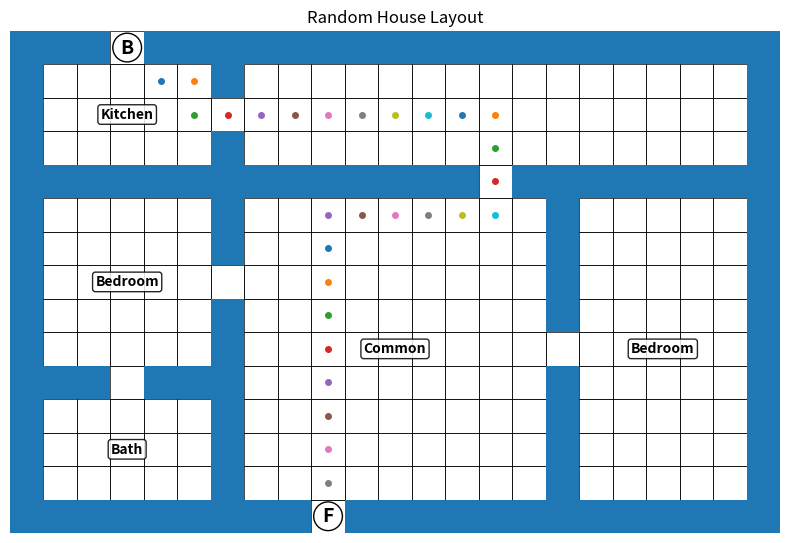

Reproduce this figure in Python.
import random
import time
from collections import deque
import matplotlib.pyplot as plt


MIN_WIDTH = 21
MAX_WIDTH = 25   # odd only
MIN_HEIGHT = 15
MAX_HEIGHT = 19  # odd only


def odd_choices(start, end):
    return [n for n in range(start, end + 1) if n % 2 == 1]


def log_stage(name, start_time):
    elapsed = time.perf_counter() - start_time
    print(f"{name}... {elapsed:.4f}s")
    return time.perf_counter()


def segment_center(start, end):
    length = end - start + 1
    if length % 2 == 0:
        raise ValueError(f"Segment {start}..{end} has even length; cannot center exactly.")
    return (start + end) // 2


def offset_position(start, end, mode):
    c = segment_center(start, end)
    if mode == "center":
        return c
    if mode == "left":
        return max(start, c - 2)
    if mode == "right":
        return min(end, c + 2)
    return c


def create_empty_grid(width, height):
    return [[" " for _ in range(width)] for _ in range(height)]


def print_grid(grid):
    for row in grid:
        print("".join(row))


def draw_outer_walls(grid, width, height):
    for x in range(width):
        grid[0][x] = "#"
        grid[height - 1][x] = "#"
    for y in range(height):
        grid[y][0] = "#"
        grid[y][width - 1] = "#"


def draw_vertical_wall(grid, x, y1, y2, door_y=None):
    for y in range(y1, y2 + 1):
        if y != door_y:
            grid[y][x] = "#"


def draw_horizontal_wall(grid, x1, x2, y, door_x=None):
    for x in range(x1, x2 + 1):
        if x != door_x:
            grid[y][x] = "#"


def room_center(room):
    cx = segment_center(room["x1"], room["x2"])
    cy = segment_center(room["y1"], room["y2"])
    return cx, cy


def room_area(room):
    return (room["x2"] - room["x1"] + 1) * (room["y2"] - room["y1"] + 1)


def place_exterior_doors(grid, width, height, kitchen_room, common_room):
    """
    B is always on the back (top) and kitchen is always back-left or back-right.
    F is always on the front (bottom) and can be center / offset left / offset right.
    B must never line up exactly with F.
    """
    bx = segment_center(kitchen_room["x1"], kitchen_room["x2"])

    modes = ["center", "left", "right"]
    random.shuffle(modes)

    fx = None
    chosen_mode = None
    for mode in modes:
        candidate = offset_position(common_room["x1"], common_room["x2"], mode)
        if candidate != bx:
            fx = candidate
            chosen_mode = mode
            break

    if fx is None:
        possible = [x for x in range(common_room["x1"], common_room["x2"] + 1) if x != bx]
        fx = random.choice(possible)
        chosen_mode = "fallback"

    grid[0][bx] = "B"
    grid[height - 1][fx] = "F"

    return (bx, 1), (fx, height - 2), chosen_mode


def find_path(grid, start, end, width, height):
    queue = deque([start])
    visited = {start}
    parent = {}

    while queue:
        x, y = queue.popleft()

        if (x, y) == end:
            path = []
            cur = end
            while cur != start:
                path.append(cur)
                cur = parent[cur]
            path.reverse()
            return path

        for dx, dy in [(1, 0), (-1, 0), (0, 1), (0, -1)]:
            nx, ny = x + dx, y + dy
            if (
                0 <= nx < width
                and 0 <= ny < height
                and (nx, ny) not in visited
                and grid[ny][nx] != "#"
            ):
                visited.add((nx, ny))
                parent[(nx, ny)] = (x, y)
                queue.append((nx, ny))

    return None


def draw_path(grid, path):
    for x, y in path:
        if grid[y][x] == " ":
            grid[y][x] = "."


def assign_labels(rooms):
    labels = {}
    kitchen_index = next(i for i, r in enumerate(rooms) if r["type"] == "Kitchen")
    common_index = next(i for i, r in enumerate(rooms) if r["type"] == "Common")

    labels[kitchen_index] = "Kitchen"
    labels[common_index] = "Common"

    remaining = [i for i in range(len(rooms)) if i not in labels]
    if remaining:
        smallest = min(remaining, key=lambda i: room_area(rooms[i]))
    else:
        smallest = None

    for i in remaining:
        if i == smallest:
            labels[i] = "Bath"
        else:
            labels[i] = "Bedroom"

    return labels


def build_four_room_template_a(width, height, kitchen_side):
    """
    4 rooms:
    Kitchen at back left/right
    Common large middle/front
    Bedroom side
    Bath compact corner
    """
    grid = create_empty_grid(width, height)
    draw_outer_walls(grid, width, height)

    kitchen_h = 3
    split_y = kitchen_h + 1
    lower_y1 = split_y + 1
    lower_y2 = height - 2

    kitchen_w = random.choice([5, 7])
    bedroom_w = random.choice([5, 7])
    bath_w = 3
    bath_h = 3

    if kitchen_side == "left":
        kitchen = {"type": "Kitchen", "x1": 1, "x2": kitchen_w, "y1": 1, "y2": kitchen_h}
        upper_other_x1 = kitchen_w + 2
        upper_other_x2 = width - 2
        top_divider_x = kitchen["x2"] + 1
    else:
        kitchen = {"type": "Kitchen", "x1": width - 1 - kitchen_w, "x2": width - 2, "y1": 1, "y2": kitchen_h}
        upper_other_x1 = 1
        upper_other_x2 = kitchen["x1"] - 2
        top_divider_x = kitchen["x1"] - 1

    if upper_other_x2 - upper_other_x1 + 1 < 7:
        return None, "top span too small"

    kitchen_common_door_x = segment_center(upper_other_x1, upper_other_x2)
    draw_horizontal_wall(grid, 1, width - 2, split_y, door_x=kitchen_common_door_x)
    draw_vertical_wall(grid, top_divider_x, 1, kitchen_h, door_y=segment_center(1, kitchen_h))

    bath_top = lower_y2 - bath_h + 1

    if kitchen_side == "left":
        bedroom = {"type": "Bedroom", "x1": 1, "x2": bedroom_w, "y1": lower_y1, "y2": lower_y2}
        bath = {"type": "Bath", "x1": width - bath_w - 1, "x2": width - 2, "y1": bath_top, "y2": lower_y2}
        left_wall_x = bedroom["x2"] + 1
        right_wall_x = bath["x1"] - 1
    else:
        bath = {"type": "Bath", "x1": 1, "x2": bath_w, "y1": bath_top, "y2": lower_y2}
        bedroom = {"type": "Bedroom", "x1": width - bedroom_w - 1, "x2": width - 2, "y1": lower_y1, "y2": lower_y2}
        left_wall_x = bath["x2"] + 1
        right_wall_x = bedroom["x1"] - 1

    common = {
        "type": "Common",
        "x1": left_wall_x + 1,
        "x2": right_wall_x - 1,
        "y1": lower_y1,
        "y2": lower_y2,
    }

    if common["x2"] - common["x1"] + 1 < 7:
        return None, "common too narrow"

    if kitchen_side == "left":
        draw_vertical_wall(grid, left_wall_x, lower_y1, lower_y2, door_y=segment_center(lower_y1, lower_y2))
        draw_vertical_wall(grid, right_wall_x, lower_y1, bath["y1"] - 2, door_y=None)
    else:
        draw_vertical_wall(grid, right_wall_x, lower_y1, lower_y2, door_y=segment_center(lower_y1, lower_y2))
        draw_vertical_wall(grid, left_wall_x, lower_y1, bath["y1"] - 2, door_y=None)

    draw_horizontal_wall(grid, bath["x1"], bath["x2"], bath["y1"] - 1, door_x=segment_center(bath["x1"], bath["x2"]))

    rooms = [kitchen, bedroom, common, bath]
    return (grid, rooms), "ok"


def build_five_room_template_a(width, height, kitchen_side):
    """
    5 rooms:
    Kitchen back-left/right
    Common big center/front
    2 Bedrooms
    1 compact Bath
    """
    grid = create_empty_grid(width, height)
    draw_outer_walls(grid, width, height)

    kitchen_h = 3
    split_y = kitchen_h + 1
    lower_y1 = split_y + 1
    lower_y2 = height - 2
    lower_h = lower_y2 - lower_y1 + 1

    kitchen_w = random.choice([5, 7])
    side_room_w = 5
    bath_h = 3

    if kitchen_side == "left":
        kitchen = {"type": "Kitchen", "x1": 1, "x2": kitchen_w, "y1": 1, "y2": kitchen_h}
        upper_other_x1 = kitchen_w + 2
        upper_other_x2 = width - 2
        top_divider_x = kitchen["x2"] + 1
    else:
        kitchen = {"type": "Kitchen", "x1": width - 1 - kitchen_w, "x2": width - 2, "y1": 1, "y2": kitchen_h}
        upper_other_x1 = 1
        upper_other_x2 = kitchen["x1"] - 2
        top_divider_x = kitchen["x1"] - 1

    if upper_other_x2 - upper_other_x1 + 1 < 7:
        return None, "top span too small"

    kitchen_common_door_x = segment_center(upper_other_x1, upper_other_x2)
    draw_horizontal_wall(grid, 1, width - 2, split_y, door_x=kitchen_common_door_x)
    draw_vertical_wall(grid, top_divider_x, 1, kitchen_h, door_y=segment_center(1, kitchen_h))

    left_wall_x = side_room_w + 1
    right_wall_x = width - 2 - side_room_w

    common = {
        "type": "Common",
        "x1": left_wall_x + 1,
        "x2": right_wall_x - 1,
        "y1": lower_y1,
        "y2": lower_y2,
    }

    if common["x2"] - common["x1"] + 1 < 7:
        return None, "common too narrow"

    left_split_y = lower_y2 - bath_h
    if left_split_y - lower_y1 < 2:
        return None, "left column too short"

    bedroom1 = {"type": "Bedroom", "x1": 1, "x2": left_wall_x - 1, "y1": lower_y1, "y2": left_split_y - 1}
    bath = {"type": "Bath", "x1": 1, "x2": left_wall_x - 1, "y1": left_split_y + 1, "y2": lower_y2}
    bedroom2 = {"type": "Bedroom", "x1": right_wall_x + 1, "x2": width - 2, "y1": lower_y1, "y2": lower_y2}

    draw_vertical_wall(grid, right_wall_x, lower_y1, lower_y2, door_y=segment_center(lower_y1, lower_y2))
    draw_vertical_wall(grid, left_wall_x, lower_y1, lower_y2, door_y=segment_center(lower_y1, left_split_y - 1))
    draw_horizontal_wall(grid, bath["x1"], bath["x2"], bath["y1"] - 1, door_x=segment_center(bath["x1"], bath["x2"]))

    rooms = [kitchen, bedroom1, common, bath, bedroom2]
    return (grid, rooms), "ok"


def plot_house(grid, rooms, labels, width, height):
    fig, ax = plt.subplots(figsize=(8, 6))
    ax.set_facecolor("white")

    for y in range(height):
        for x in range(width):
            if grid[y][x] != "#":
                rect = plt.Rectangle((x, height - y - 1), 1, 1, fill=False, linewidth=0.5)
                ax.add_patch(rect)

    for y in range(height):
        for x in range(width):
            if grid[y][x] == "#":
                rect = plt.Rectangle((x, height - y - 1), 1, 1)
                ax.add_patch(rect)

    for y in range(height):
        for x in range(width):
            if grid[y][x] == ".":
                cx = x + 0.5
                cy = height - y - 0.5
                ax.plot(cx, cy, marker="o", markersize=4)

    for y in range(height):
        for x in range(width):
            if grid[y][x] == "B":
                ax.text(
                    x + 0.5, height - y - 0.5, "B",
                    ha="center", va="center", fontsize=14, fontweight="bold",
                    bbox=dict(boxstyle="circle,pad=0.25", fc="white", ec="black"),
                )
            elif grid[y][x] == "F":
                ax.text(
                    x + 0.5, height - y - 0.5, "F",
                    ha="center", va="center", fontsize=14, fontweight="bold",
                    bbox=dict(boxstyle="circle,pad=0.25", fc="white", ec="black"),
                )

    for i, room in enumerate(rooms):
        cx, cy = room_center(room)
        ax.text(
            cx + 0.5, height - cy - 0.5, labels[i],
            ha="center", va="center", fontsize=10, fontweight="bold",
            bbox=dict(boxstyle="round,pad=0.2", fc="white", ec="black", alpha=0.85),
        )

    ax.set_xlim(0, width)
    ax.set_ylim(0, height)
    ax.set_aspect("equal")
    ax.axis("off")
    ax.set_title("Random House Layout")
    plt.tight_layout()
    plt.show()


def validate_room_sizes(rooms):
    common = next(r for r in rooms if r["type"] == "Common")
    kitchen = next(r for r in rooms if r["type"] == "Kitchen")
    bath = next(r for r in rooms if r["type"] == "Bath")
    bedrooms = [r for r in rooms if r["type"] == "Bedroom"]

    if not (room_area(common) > room_area(kitchen)):
        return False, "common not bigger than kitchen"

    if bedrooms and not all(room_area(common) > room_area(b) for b in bedrooms):
        return False, "common not bigger than bedroom"

    if bedrooms and not all(room_area(b) > room_area(bath) for b in bedrooms):
        return False, "bedroom not bigger than bath"

    bath_w = bath["x2"] - bath["x1"] + 1
    bath_h = bath["y2"] - bath["y1"] + 1
    if max(bath_w, bath_h) > 5:
        return False, "bath too long"

    return True, "ok"


def try_generate_once(attempt):
    width = random.choice(odd_choices(MIN_WIDTH, MAX_WIDTH))
    height = random.choice(odd_choices(MIN_HEIGHT, MAX_HEIGHT))
    house_type = random.choice(["4-room", "5-room"])
    kitchen_side = random.choice(["left", "right"])

    print(f"  Attempt {attempt}: size={width}x{height}, type={house_type}, kitchen={kitchen_side}")

    if house_type == "4-room":
        result, reason = build_four_room_template_a(width, height, kitchen_side)
    else:
        result, reason = build_five_room_template_a(width, height, kitchen_side)

    if result is None:
        print(f"    Rejected during template build: {reason}")
        return None

    grid, rooms = result
    labels = assign_labels(rooms)

    start, end, front_mode = place_exterior_doors(
        grid,
        width,
        height,
        next(r for r in rooms if r["type"] == "Kitchen"),
        next(r for r in rooms if r["type"] == "Common"),
    )
    print(f"    Door mode: front={front_mode}")
    print(f"    Room areas: {[(r['type'], room_area(r)) for r in rooms]}")

    valid_sizes, reason = validate_room_sizes(rooms)
    if not valid_sizes:
        print(f"    Rejected during size validation: {reason}")
        return None

    path = find_path(grid, start, end, width, height)
    if not path:
        print("    Rejected during path check: no valid B-to-F path")
        return None

    draw_path(grid, path)
    print("    Accepted")
    return grid, rooms, labels, width, height, attempt


def generate_valid_house(max_attempts=200):
    for attempt in range(1, max_attempts + 1):
        result = try_generate_once(attempt)
        if result is not None:
            return result

    raise RuntimeError(f"Failed to generate a valid house after {max_attempts} attempts")


if __name__ == "__main__":
    total_start = time.perf_counter()
    stage_start = total_start

    print("Generating Layout")
    house, rooms, labels, width, height, attempts = generate_valid_house()
    stage_start = log_stage("Layout complete", stage_start)

    print("Validating Room Rules")
    stage_start = log_stage("Room graph validated", stage_start)

    print("Checking Exit Path")
    stage_start = log_stage("Exit path confirmed", stage_start)

    print("Assigning Room Labels")
    stage_start = log_stage("Room labeling complete", stage_start)

    print("Printing ASCII Layout")
    print(f"House size: {width} x {height}")
    print(f"Rooms: {len(rooms)}")
    print(f"Attempts: {attempts}")
    print_grid(house)
    stage_start = log_stage("ASCII output complete", stage_start)

    print("Generating Plot")
    plot_house(house, rooms, labels, width, height)
    stage_start = log_stage("Plot complete", stage_start)

    total_elapsed = time.perf_counter() - total_start
    print(f"Total time: {total_elapsed:.4f}s")
